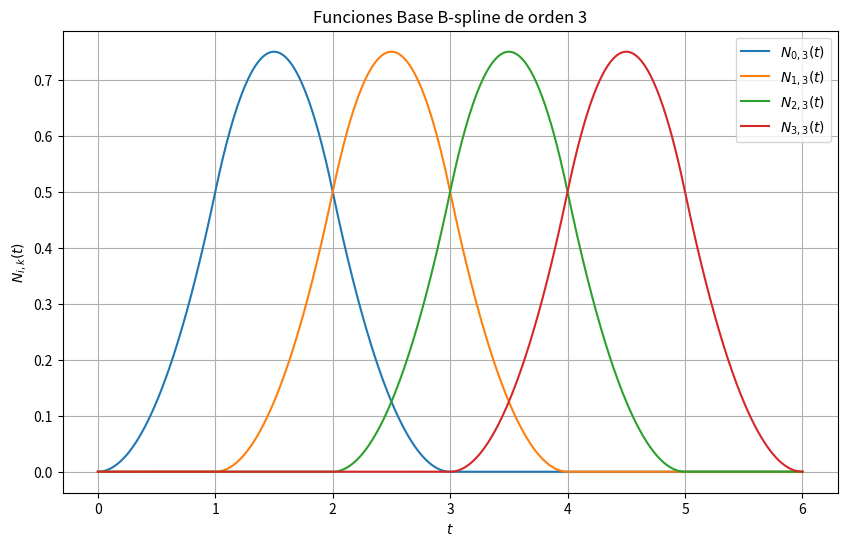

Reproduce this figure in Python.
import numpy as np
import matplotlib.pyplot as plt

def cox_de_boor(t, i, k, knots):
    """
    Evalúa recursivamente la función base B-spline N_{i,k}(t)
    """
    if k == 1:
        return 1.0 if knots[i] <= t < knots[i+1] else 0.0
    denom1 = knots[i + k - 1] - knots[i]
    denom2 = knots[i + k] - knots[i + 1]
    term1 = 0.0
    term2 = 0.0
    if denom1 > 0:
        term1 = ((t - knots[i]) / denom1) * cox_de_boor(t, i, k - 1, knots)
    if denom2 > 0:
        term2 = ((knots[i + k] - t) / denom2) * cox_de_boor(t, i + 1, k - 1, knots)
    return term1 + term2

def plot_b_spline_basis(n=4, k=3, knot_vector=None, resolution=1000):
    """
    Dibuja las funciones base B-spline para n+1 funciones de base y orden k.
    """
    if knot_vector is None:
        knot_vector = np.arange(n + k + 1)
    t_vals = np.linspace(knot_vector[0], knot_vector[-1], resolution)
    basis_values = np.zeros((n+1, len(t_vals)))

    for i in range(n+1):
        for j, t in enumerate(t_vals):
            basis_values[i, j] = cox_de_boor(t, i, k, knot_vector)

    plt.figure(figsize=(10, 6))
    for i in range(n+1):
        plt.plot(t_vals, basis_values[i], label=f'$N_{{{i},{k}}}(t)$')

    plt.title(f'Funciones Base B-spline de orden {k}')
    plt.xlabel('$t$')
    plt.ylabel('$N_{i,k}(t)$')
    plt.grid(True)
    plt.legend()
    plt.show()

# Ejecutar la función con n = 3 y vector de nudos [0,1,2,3,4,5,6]
plot_b_spline_basis(n=3, k=3, knot_vector=[0, 1, 2, 3, 4, 5, 6])
